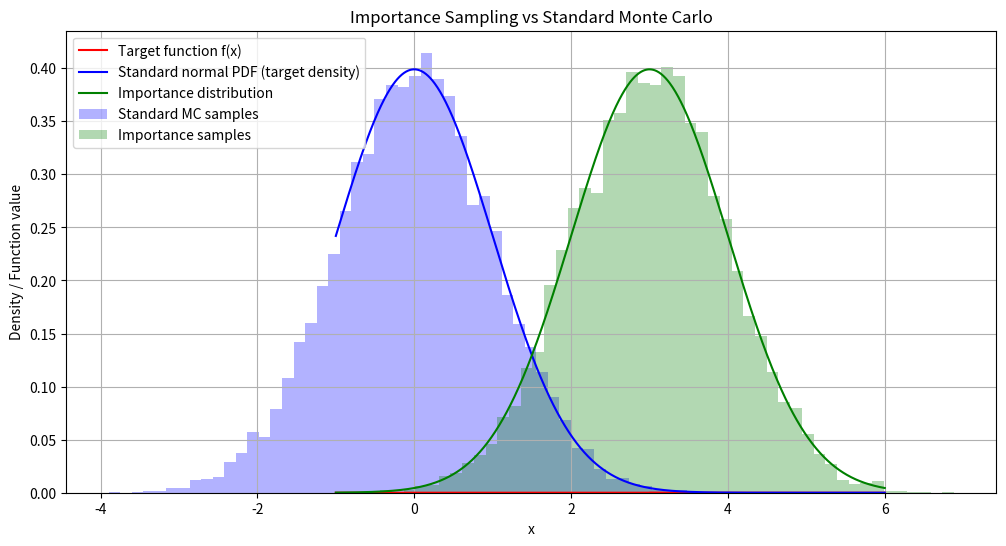
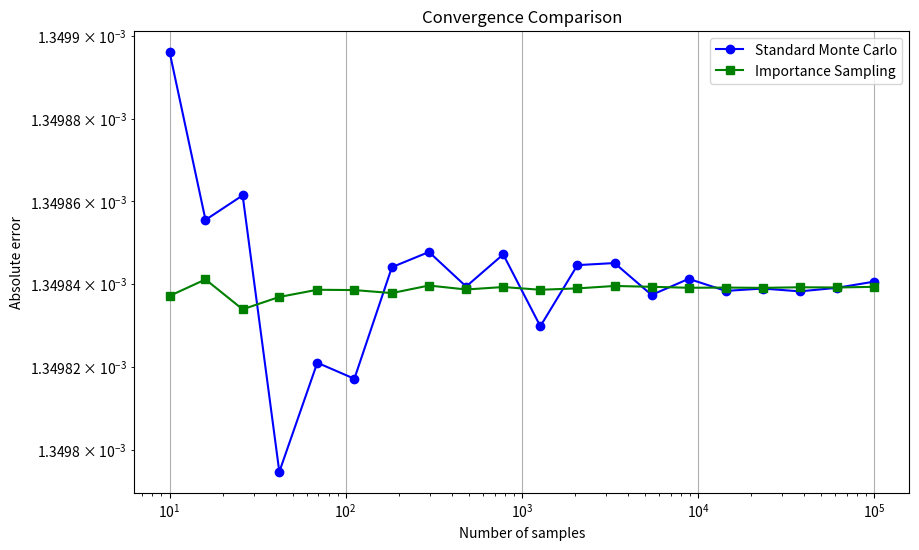

Here is the Python script that generated these plots, in order:
import numpy as np
import matplotlib.pyplot as plt
from scipy.stats import norm, uniform

# Target function we want to integrate
def f(x):
    return np.exp(-x**2) * (x > 3)  # Indicator function for x > 3

# True value of the integral (for comparison)
true_value = norm.sf(3)  # Survival function (1 - CDF) at 3

# Standard Monte Carlo estimation
def standard_monte_carlo(n_samples):
    samples = np.random.randn(n_samples)
    return np.mean(f(samples)), samples

# Importance sampling Monte Carlo estimation
def importance_sampling(n_samples):
    # We'll use a shifted normal distribution as our importance distribution
    # Shift the mean to 3 since we're interested in x > 3 region
    importance_mean = 3
    importance_std = 1
    
    # Sample from importance distribution
    samples = np.random.normal(importance_mean, importance_std, n_samples)
    
    # Calculate weights (ratio of target density to importance density)
    # Target density is standard normal (mean=0, std=1)
    target_density = norm.pdf(samples)
    importance_density = norm.pdf(samples, loc=importance_mean, scale=importance_std)
    weights = target_density / importance_density
    
    # Compute weighted average
    weighted_values = f(samples) * weights
    estimate = np.mean(weighted_values)
    
    return estimate, samples

# Number of samples
n_samples = 10000

# Run both methods
mc_estimate, mc_samples = standard_monte_carlo(n_samples)
is_estimate, is_samples = importance_sampling(n_samples)

# Calculate errors
mc_error = abs(mc_estimate - true_value)
is_error = abs(is_estimate - true_value)

print(f"True value: {true_value:.6f}")
print(f"Standard Monte Carlo estimate: {mc_estimate:.6f} (error: {mc_error:.6f})")
print(f"Importance Sampling estimate: {is_estimate:.6f} (error: {is_error:.6f})")

# Visualization
plt.figure(figsize=(12, 6))

# Plot the target function and distributions
x = np.linspace(-1, 6, 1000)
plt.plot(x, f(x), 'r-', label='Target function f(x)')
plt.plot(x, norm.pdf(x), 'b-', label='Standard normal PDF (target density)')
plt.plot(x, norm.pdf(x, loc=3, scale=1), 'g-', label='Importance distribution')

# Plot samples
plt.hist(mc_samples, bins=50, density=True, alpha=0.3, color='blue', label='Standard MC samples')
plt.hist(is_samples, bins=50, density=True, alpha=0.3, color='green', label='Importance samples')

plt.title('Importance Sampling vs Standard Monte Carlo')
plt.xlabel('x')
plt.ylabel('Density / Function value')
plt.legend()
plt.grid(True)
plt.show()

# Convergence plot
n_runs = 100
sample_sizes = np.logspace(1, 5, 20).astype(int)

mc_errors = []
is_errors = []

for n in sample_sizes:
    mc_run_errors = []
    is_run_errors = []
    for _ in range(n_runs):
        mc_est, _ = standard_monte_carlo(n)
        is_est, _ = importance_sampling(n)
        mc_run_errors.append(abs(mc_est - true_value))
        is_run_errors.append(abs(is_est - true_value))
    mc_errors.append(np.mean(mc_run_errors))
    is_errors.append(np.mean(is_run_errors))

plt.figure(figsize=(10, 6))
plt.loglog(sample_sizes, mc_errors, 'b-o', label='Standard Monte Carlo')
plt.loglog(sample_sizes, is_errors, 'g-s', label='Importance Sampling')
plt.title('Convergence Comparison')
plt.xlabel('Number of samples')
plt.ylabel('Absolute error')
plt.legend()
plt.grid(True)
plt.show()
